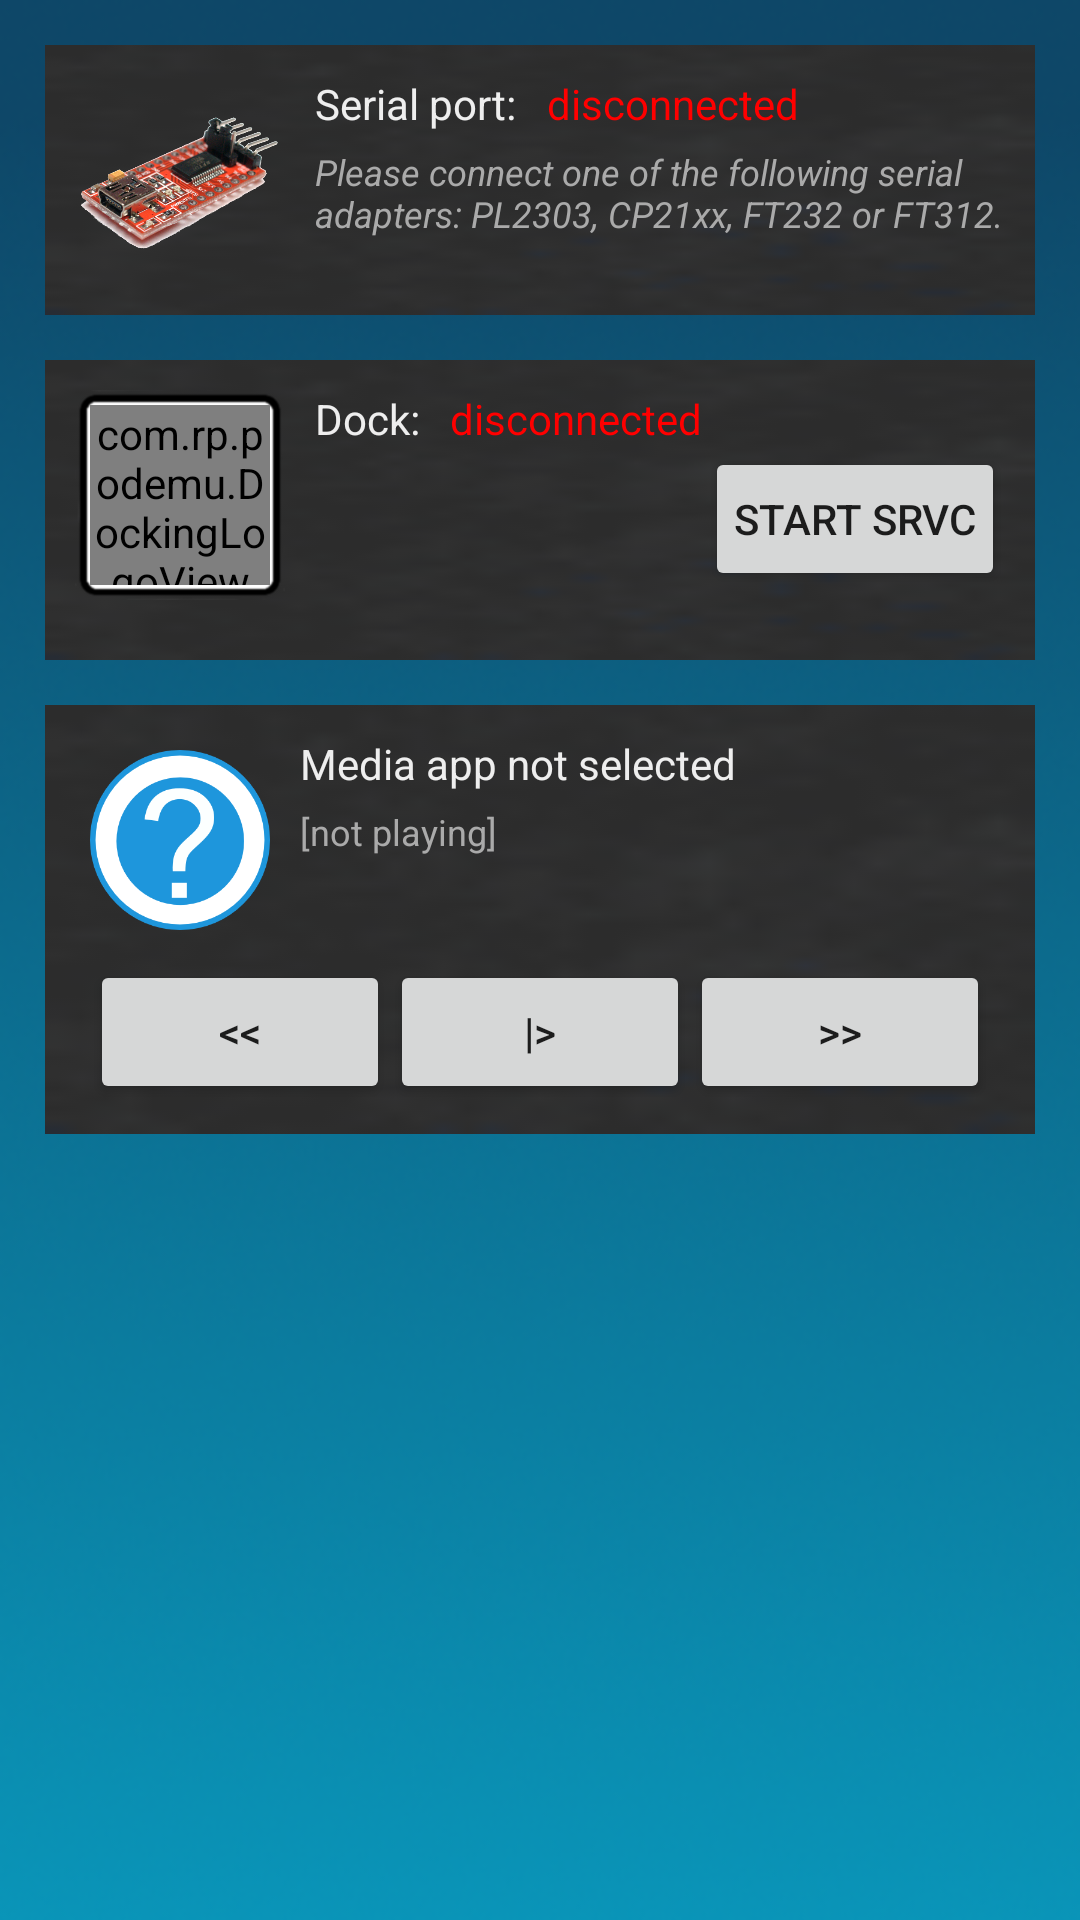

Here is an Android app screen rendered from its layout file. Give the layout XML and the strings, colors and styles it references.
<!-- AndroidManifest.xml: activity theme PodEmuTheme -->
<!-- res/layout/activity_main.xml -->
<RelativeLayout xmlns:android="http://schemas.android.com/apk/res/android"
    xmlns:tools="http://schemas.android.com/tools"
    android:layout_width="match_parent"
    android:layout_height="match_parent"
    tools:context=".MainActivity"
    >

    <ScrollView
        android:id="@+id/main_sv"
        android:layout_width="match_parent"
        android:layout_height="wrap_content"
        android:stackFromBottom="true"
        android:transcriptMode="alwaysScroll">

        <RelativeLayout
            android:layout_width="wrap_content"
            android:layout_height="wrap_content"
            android:padding="15dp"
            >


    <RelativeLayout
        android:layout_width="match_parent"
        android:layout_height="wrap_content"
        android:layout_centerHorizontal="true"
        android:id="@+id/SERIAL_status_layout"
        android:padding="10dp"
        android:background="@drawable/background03"
        >

        

        <ImageView
            android:id="@+id/SERIAL_status_icon"
            android:src="@drawable/usb_serial_480x480"
            android:layout_marginRight="10dp"
            android:layout_width="70dp"
            android:layout_height="70dp"
            />

        <TextView android:text="Serial port:"
                  android:id="@+id/SERIAL_status_title"
                  android:layout_width="wrap_content"
                  android:layout_height="wrap_content"
                  android:layout_marginRight="10dp"
                  android:layout_toRightOf="@id/SERIAL_status_icon"
                  android:textColor="#eeeeee"
            />
        <TextView android:text="disconnected"
                  android:id="@+id/SERIAL_status_text"
                  android:layout_width="wrap_content"
                  android:layout_height="wrap_content"
                  android:layout_toRightOf="@id/SERIAL_status_title"
                  android:textColor="#FF0000"
            />

        <TextView android:text="@string/serial_status_hint"
                  android:id="@+id/SERIAL_status_hint"
                  android:layout_width="wrap_content"
                  android:layout_height="wrap_content"
                  android:layout_toRightOf="@id/SERIAL_status_icon"
                  android:layout_below="@id/SERIAL_status_text"
                  android:layout_marginTop="5dp"
                  android:textColor="#aaaaaa"
                  android:textStyle="italic"
                  android:textSize="12dp"
            />

    </RelativeLayout>


    <RelativeLayout
        android:layout_width="match_parent"
        android:layout_height="wrap_content"
        android:layout_centerHorizontal="true"
        android:id="@+id/DOCK_status_layout"
        android:layout_marginTop="15dp"
        android:padding="10dp"
        android:layout_below="@id/SERIAL_status_layout"
        android:background="@drawable/background03"
        >

        <ImageView
            android:id="@+id/DOCK_status_icon"
            android:src="@drawable/border"
            android:layout_marginRight="10dp"
            android:layout_marginBottom="10dp"
            android:layout_width="70dp"
            android:layout_height="70dp"
            />

        <com.rp.podemu.DockingLogoView
            android:layout_marginLeft="5dp"
            android:layout_marginTop="5dp"
            android:layout_width="60dp"
            android:layout_height="60dp"
            android:id="@+id/dockStationLogo"
            android:layout_alignParentLeft="true"
            android:layout_alignParentStart="true"
            android:visibility="visible"
            />
        <TextView android:text="Dock:"
                  android:id="@+id/DOCK_status_title"
                  android:layout_width="wrap_content"
                  android:layout_height="wrap_content"
                  android:layout_marginRight="10dp"
                  android:layout_toRightOf="@id/DOCK_status_icon"
                  android:textColor="#eeeeee"
            />
        <TextView android:text="disconnected"
                  android:id="@+id/DOCK_status_text"
                  android:layout_width="wrap_content"
                  android:layout_height="wrap_content"
                  android:layout_toRightOf="@id/DOCK_status_title"
                  android:textColor="#FF0000"
            />


        <Button
            android:id="@+id/button_start_stop_srvc"
            android:text="Start SRVC"
            android:layout_width="100dp"
            android:layout_height="wrap_content"
            android:layout_below="@id/DOCK_status_text"
            android:layout_alignParentRight="true"
            android:padding="4dp"
            android:onClick="start_stop_service"
            />

    </RelativeLayout>



    <RelativeLayout
        android:layout_width="match_parent"
        android:layout_height="wrap_content"
        android:layout_centerHorizontal="true"
        android:background="@drawable/background03"
        android:id="@+id/CTRL_app_status_layout"
        android:layout_marginTop="15dp"
        android:padding="10dp"
        android:layout_below="@id/DOCK_status_layout"
        >

        <RelativeLayout
            android:layout_width="match_parent"
            android:layout_height="wrap_content"
            android:id="@+id/CTRL_app_upper_layout"
            android:padding="0dp"
            android:layout_margin="0dp"
            >

        

        
        <ImageView
            android:layout_marginLeft="5dp"
            android:layout_marginTop="5dp"
            android:layout_width="60dp"
            android:layout_height="60dp"
            android:id="@+id/CTRL_app_icon"
            android:onClick="launchControlledApp"
            android:layout_alignParentLeft="true"
            android:layout_alignParentStart="true"
            android:layout_marginRight="10dp"
            android:layout_marginBottom="10dp"
            android:src="@drawable/questionmark"
            />

        <TextView android:text="Media app not selected"
                  android:id="@+id/CTRL_app_status_title"
                  android:layout_width="wrap_content"
                  android:layout_height="wrap_content"
                  android:layout_marginRight="10dp"
                  android:layout_toRightOf="@id/CTRL_app_icon"
                  android:textColor="#eeeeee"
            />
        <TextView android:text="[not playing]"
                  android:id="@+id/CTRL_app_status_text"
                  android:layout_width="wrap_content"
                  android:layout_height="wrap_content"
                  android:layout_below="@id/CTRL_app_status_title"
                  android:layout_toRightOf="@id/CTRL_app_icon"
                  android:textColor="#aaaaaa"
                  android:textSize="12dp"
                  android:layout_marginTop="5dp"
            />
        </RelativeLayout>

        <Button
            android:id="@+id/button_play"
            android:text="|&gt;"
            android:layout_width="100dp"
            android:layout_height="wrap_content"
            android:layout_below="@id/CTRL_app_upper_layout"
            android:padding="4dp"
            android:onClick="action_play_pause"
            android:layout_centerHorizontal="true"
            />

        <Button
            android:id="@+id/button_prev"
            android:text="&lt;&lt;"
            android:layout_width="100dp"
            android:layout_height="wrap_content"
            android:padding="4dp"
            android:onClick="action_prev"
            android:layout_toLeftOf="@id/button_play"
            android:layout_below="@id/CTRL_app_upper_layout"
            />

        <Button
            android:id="@+id/button_next"
            android:text="&gt;&gt;"
            android:layout_width="100dp"
            android:layout_height="wrap_content"
            android:layout_toRightOf="@id/button_play"
            android:layout_below="@id/CTRL_app_upper_layout"
            android:padding="4dp"
            android:onClick="action_next"
            />

    </RelativeLayout>


        </RelativeLayout>
</ScrollView>

</RelativeLayout>
<!-- resources referenced by this layout -->
<resources>
  <!-- drawable background02: png bitmap (drawable, 101461 bytes) -->
  <!-- drawable background03: png bitmap (drawable, 2148 bytes) -->
  <!-- drawable border: png bitmap (drawable, 4034 bytes) -->
  <!-- drawable questionmark: png bitmap (drawable, 17608 bytes) -->
  <!-- drawable usb_serial_480x480: png bitmap (drawable, 178788 bytes) -->
  <string name="serial_status_hint">Please connect one of the following serial adapters: PL2303, CP21xx, FT232 or FT312.</string>
  <style name="PodEmuTheme" parent="Theme.AppCompat.Light.DarkActionBar">
          
          <item name="android:windowBackground">@drawable/background01</item>
      </style>
  <!-- drawable background01: png bitmap (drawable, 89296 bytes) -->
</resources>
